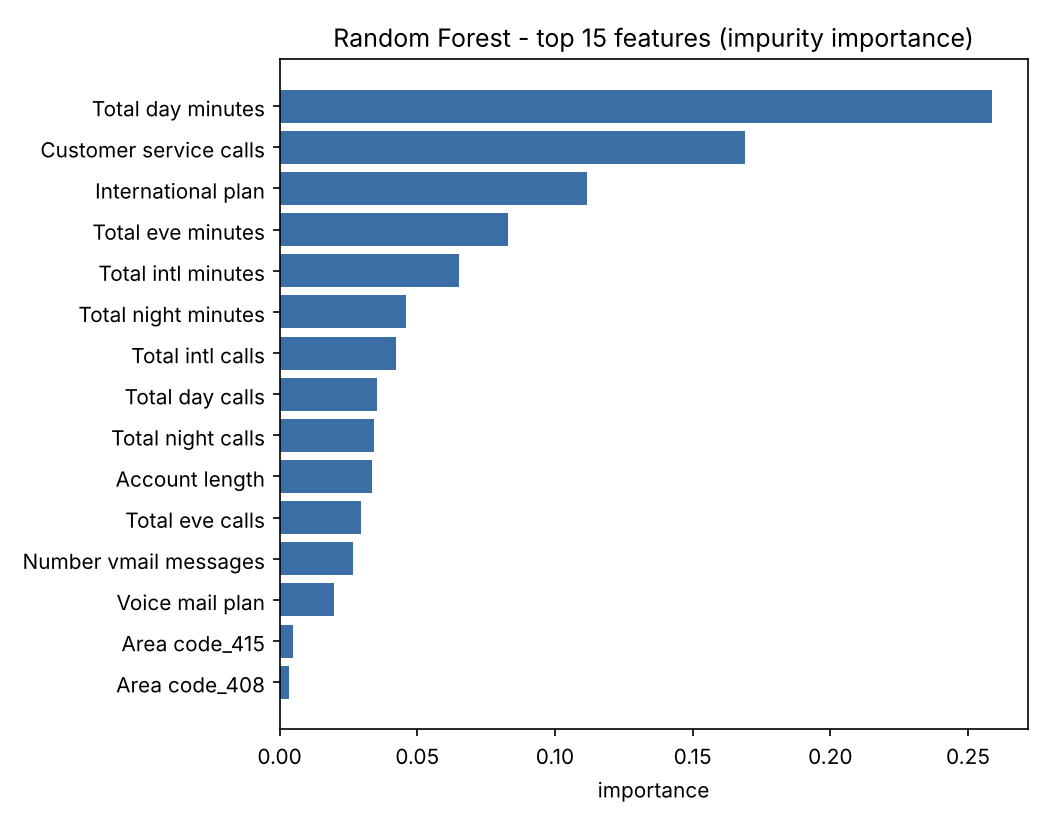

Source data for this figure (header and first rows):
, importance
Total day minutes, 0.2587
Customer service calls, 0.1689
International plan, 0.1115
Total eve minutes, 0.08279
Total intl minutes, 0.06502
Total night minutes, 0.04601
Total intl calls, 0.04211
Total day calls, 0.03544
Total night calls, 0.03435
Account length, 0.03359
Total eve calls, 0.02956
Number vmail messages, 0.02681
Voice mail plan, 0.0196
Area code_415, 0.004785
Area code_408, 0.003527
